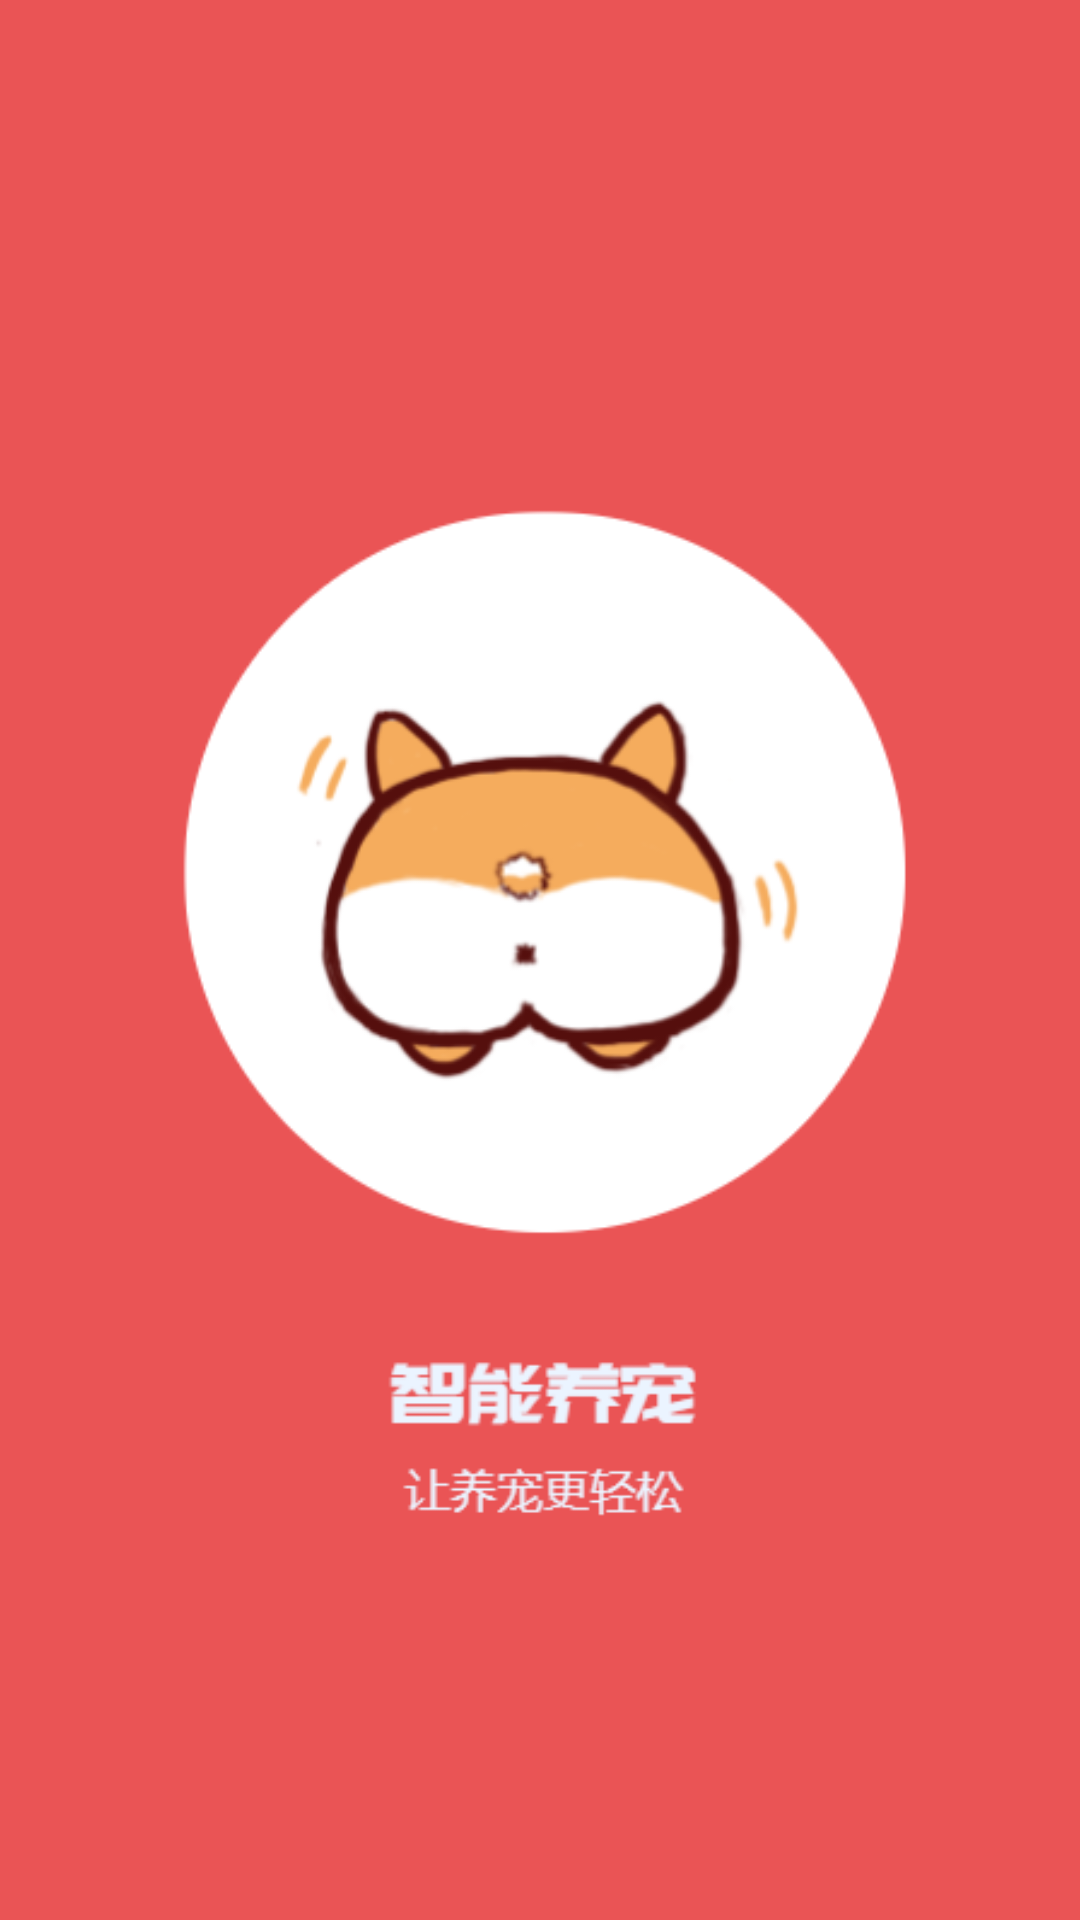

Reconstruct the res/layout file that produces this screen, plus the resources it refers to.
<!-- AndroidManifest.xml: application theme Theme.AppCompat.NoActionBar -->
<!-- res/layout/activity_splash.xml -->
<?xml version="1.0" encoding="utf-8"?>
<FrameLayout xmlns:android="http://schemas.android.com/apk/res/android"
    android:layout_width="match_parent"
    android:layout_height="match_parent">

    <ImageView
        android:layout_width="match_parent"
        android:layout_height="match_parent"
        android:src="@drawable/launch_bg"
        android:scaleType="centerCrop"/>
    
    <TextView
        android:id="@+id/tv_version"
        android:layout_width="wrap_content"
        android:layout_height="wrap_content"
        android:layout_alignParentBottom="true"
        android:layout_centerHorizontal="true"
        android:textColor="@android:color/white"
        android:textSize="14sp"/>
    

</FrameLayout>
<!-- resources referenced by this layout -->
<resources>
  <!-- drawable launch_bg: png bitmap (drawable, 37261 bytes) -->
</resources>
